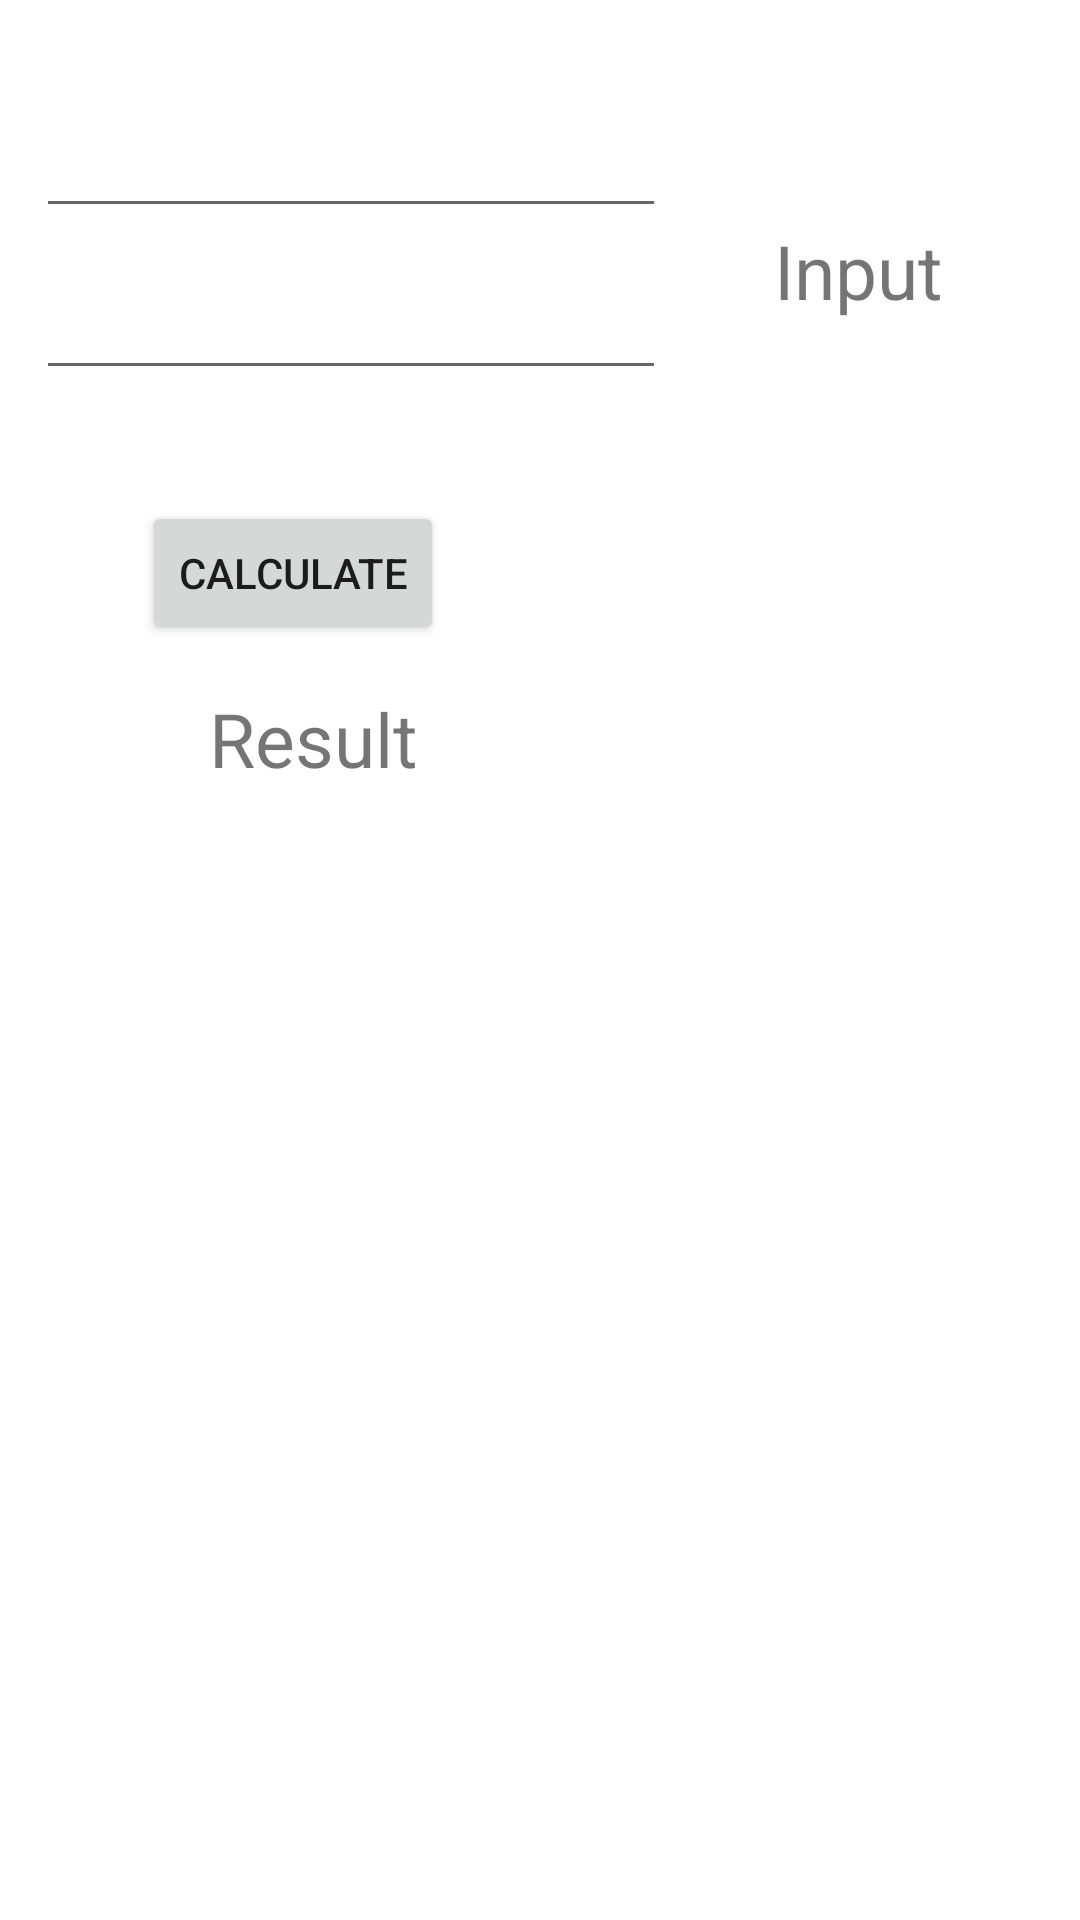

The Android layout XML behind this screen, and the referenced resources:
<!-- AndroidManifest.xml: application theme Theme.Legaspi_MultiCalc -->
<!-- res/layout/activity_acceleration.xml -->
<?xml version="1.0" encoding="utf-8"?>
<androidx.constraintlayout.widget.ConstraintLayout xmlns:android="http://schemas.android.com/apk/res/android"
    xmlns:app="http://schemas.android.com/apk/res-auto"
    xmlns:tools="http://schemas.android.com/tools"
    android:layout_width="match_parent"
    android:layout_height="match_parent"
    tools:context=".Acceleration">

    <Button
        android:id="@+id/CalculateAcceleration"
        android:layout_width="wrap_content"
        android:layout_height="wrap_content"
        android:text="Calculate"
        app:layout_constraintBottom_toBottomOf="parent"
        app:layout_constraintEnd_toEndOf="parent"
        app:layout_constraintHorizontal_bias="0.182"
        app:layout_constraintStart_toStartOf="parent"
        app:layout_constraintTop_toTopOf="parent"
        app:layout_constraintVertical_bias="0.282" />

    <EditText
        android:id="@+id/TimeInput"
        android:layout_width="wrap_content"
        android:layout_height="wrap_content"
        android:ems="10"
        android:inputType="numberDecimal"
        app:layout_constraintBottom_toBottomOf="parent"
        app:layout_constraintEnd_toEndOf="parent"
        app:layout_constraintHorizontal_bias="0.079"
        app:layout_constraintStart_toStartOf="parent"
        app:layout_constraintTop_toTopOf="parent"
        app:layout_constraintVertical_bias="0.058" />

    <EditText
        android:id="@+id/VelocityInput"
        android:layout_width="wrap_content"
        android:layout_height="wrap_content"
        android:ems="10"
        android:inputType="numberDecimal"
        app:layout_constraintBottom_toBottomOf="parent"
        app:layout_constraintEnd_toEndOf="parent"
        app:layout_constraintHorizontal_bias="0.079"
        app:layout_constraintStart_toStartOf="parent"
        app:layout_constraintTop_toTopOf="parent"
        app:layout_constraintVertical_bias="0.148" />



    <TextView
        android:id="@+id/Input"
        android:layout_width="wrap_content"
        android:layout_height="wrap_content"
        android:text="Input"
        android:textSize="25dp"
        app:layout_constraintBottom_toBottomOf="parent"
        app:layout_constraintEnd_toEndOf="parent"
        app:layout_constraintHorizontal_bias="0.85"
        app:layout_constraintStart_toStartOf="parent"
        app:layout_constraintTop_toTopOf="parent"
        app:layout_constraintVertical_bias="0.121" />

    <TextView
        android:id="@+id/AccelerationResult"
        android:layout_width="wrap_content"
        android:layout_height="wrap_content"
        android:text="Result"
        android:textSize="25dp"
        app:layout_constraintBottom_toBottomOf="parent"
        app:layout_constraintEnd_toEndOf="parent"
        app:layout_constraintHorizontal_bias="0.24"
        app:layout_constraintStart_toStartOf="parent"
        app:layout_constraintTop_toTopOf="parent"
        app:layout_constraintVertical_bias="0.378" />

</androidx.constraintlayout.widget.ConstraintLayout>
<!-- resources referenced by this layout -->
<resources>
  <style name="Theme.Legaspi_MultiCalc" parent="Theme.MaterialComponents.DayNight.DarkActionBar">
          
          <item name="colorPrimary">@color/purple_500</item>
          <item name="colorPrimaryVariant">@color/purple_700</item>
          <item name="colorOnPrimary">@color/white</item>
          
          <item name="colorSecondary">@color/teal_200</item>
          <item name="colorSecondaryVariant">@color/teal_700</item>
          <item name="colorOnSecondary">@color/black</item>
          
          <item name="android:statusBarColor" tools:targetApi="l">?attr/colorPrimaryVariant</item>
          
      </style>
  <!-- not gathered from this repository: default colours our renderer supplied (Android Studio template values) -->
  <color name="purple_500">#FF6200EE</color>
  <color name="purple_700">#FF3700B3</color>
  <color name="teal_200">#FF03DAC5</color>
  <color name="teal_700">#FF018786</color>
  <color name="black">#FF000000</color>
  <color name="white">#FFFFFFFF</color>
</resources>
